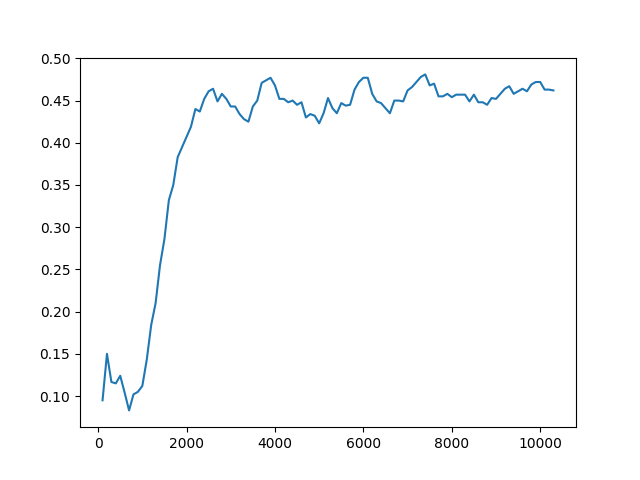

Data behind this chart, as committed beside it:
Timestep, Episode, Reward, Exploration
0, 0, 0.5, None
1, 0, -1, None
2, 0, 0.5, None
3, 0, 0.5, None
4, 1, -1, None
5, 1, -1, None
6, 1, -1, None
7, 1, 0.5, None
8, 1, 0.5, None
9, 2, -1, None
10, 2, 0.5, None
11, 3, 1, None
12, 3, 0.5, None
13, 3, -1, None
14, 3, 0.5, None
15, 3, 0.5, None
16, 4, 0.5, None
17, 5, 1, None
18, 5, -1, None
19, 5, 0.5, None
20, 5, 0.5, None
21, 5, -1, None
22, 6, 0.5, None
23, 6, 0.5, None
24, 6, 0.5, None
25, 6, 0.5, None
26, 6, -1, None
27, 7, -1, None
28, 8, 1, None
29, 8, 0.5, None
30, 8, 0.5, None
31, 8, 0.5, None
32, 8, 0.5, None
33, 9, -1, None
34, 9, 0.5, None
35, 9, 0.5, None
36, 9, -1, None
37, 9, 0.5, None
38, 10, 0.5, None
39, 10, 0.5, None
40, 10, 0.5, None
41, 10, 0.5, None
42, 10, -1, None
43, 11, 0.5, None
44, 11, 0.5, None
45, 11, -1, None
46, 11, 0.5, None
47, 11, -1, None
48, 12, 0.5, None
49, 12, 0.5, None
50, 12, 0.5, None
51, 12, 0.5, None
52, 12, 0.5, None
53, 13, -1, None
54, 13, -1, None
55, 13, -1, None
56, 13, 0.5, None
57, 13, 0.5, None
58, 14, 0.5, None
59, 14, 0.5, None
... 49,940 more rows
